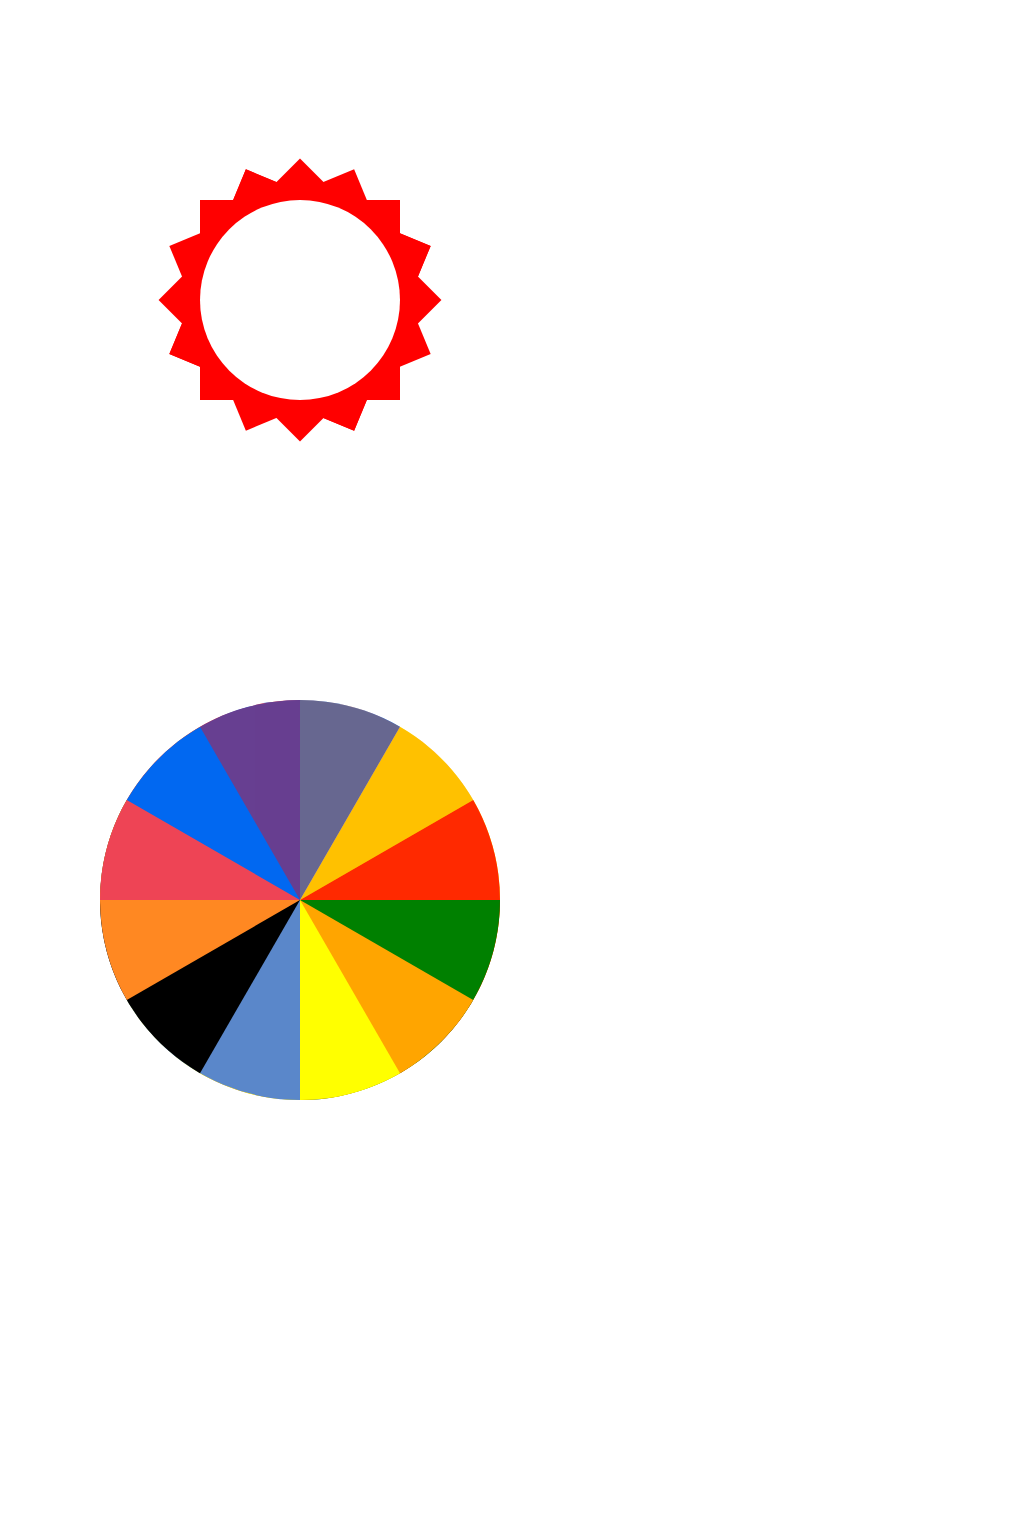

Recreate this image using only HTML and CSS.

<!DOCTYPE HTML>
<html lang="en-US">
<head>
  <meta charset="UTF-8" />
	<title>Document</title>
	<style type="text/css">
		*{
			margin: 0;
			padding:0;
		}
		div.box1{
			margin: 200px;
		}
		div.box1 .d6{			
			width: 200px;
			height: 200px;
			border-radius: 100px;
			background-color: white;			
		}
		div.d1,
		div.d2,
		div.d3,
		div.d4,
		div.d5{		
			width: 200px;
			height: 200px;
			-webkit-transform:rotate(22.5deg);
			background-color: red;			
		}

		div.box2{
			margin: 300px;
			width: 200px;
			height: 200px;		
			position: relative;			
			-webkit-animation:test 8s linear 1s;
			-webkit-transform-origin:0px 200px;	
		}
		@-webkit-keyframes test{
			from{left:0;top:0;}
			to{left:600px;top:0;-webkit-transform:rotate(720deg)}
		}
		div.box2 div{
			width: 200px;
			height: 200px;
			-webkit-border-top-right-radius:200px;
		}

		.b1,
		.b2,
		.b3,
		.b4,
		.b5,
		.b6,
		.b7,
		.b8,
		.b9,
		.b10,
		.b11,
		.b12{
			-webkit-transform:rotate(30deg);
			-webkit-transform-origin:0 200px;
		}
		.box2 div.b1{
			background-color: yellow;	

		}
		.box2 div.b2{
			background-color: red;	
		}
		div.b3{	
			background-color: green;
		}
		.b4{
			background-color: orange;
		}
		.b5{
			background-color:yellow;
		}
		.b6{
			background-color: #5A87CA;
		}
		.b7{
			background-color: black;
		}
		.b8{
			background-color: #f82;
		}
		.b9{
			background-color: #e45;
		}
		.b10{
			background-color: #0168f1;
		}
		.b11{
			background-color: red;
			opacity: 0.4;
		}
		.b12{
			background-color: yellow;
			opacity: 0.4;
		}


	</style>
</head>
<body>
	<div class="box1">
		<div class="d1">
			<div class="d2">
				<div class="d3">
					<div class="d4">
						<div class="d5">
							<div class="d6">		
							</div>
						</div>
					</div>
				</div>
			</div>
		</div>
	</div>

	<div class="box2">
		<div class="b1">
			<div class="b2">
				<div class="b3">
					<div class="b4">
						<div class="b5">
							<div class="b6">
								<div class="b7">
									<div class="b8">
										<div class="b9">
											<div class="b10">
												<div class="b11">
													<div class="b12"></div>													
												</div>												
											</div>											
										</div>										
									</div>									
								</div>
							</div>
						</div>
					</div>					
				</div>
			</div>
		</div>
	</div>
	
</body>
</html>
